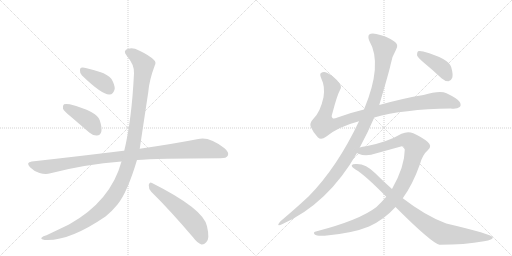
t = 0.00 s
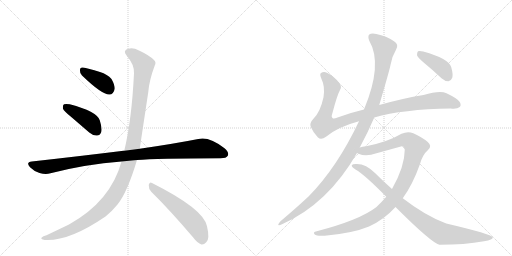
t = 1.96 s
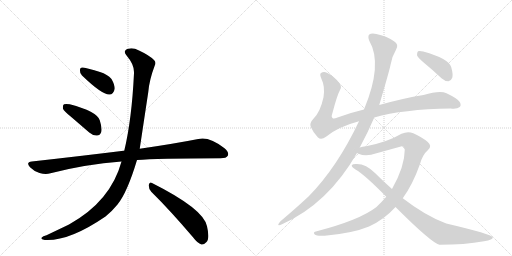
t = 3.93 s
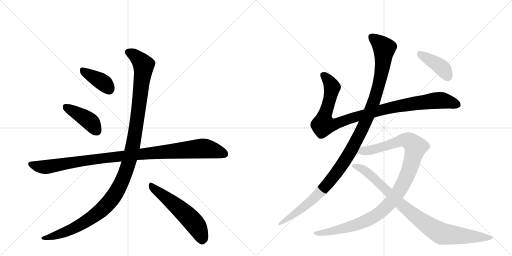
t = 5.89 s
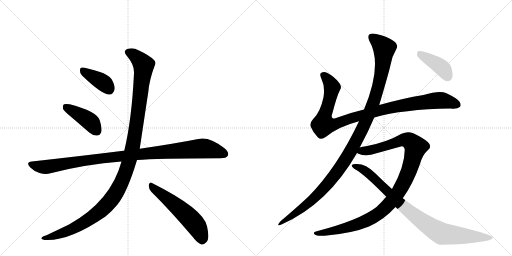
t = 7.86 s
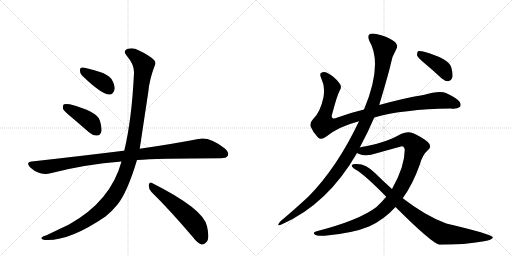
t = 9.82 s

The animated SVG that drew these frames (rendered in a browser with its animation timeline set to each time). Animation: 10 CSS @keyframes rules; one cycle of 9.82 s.

<svg version="1.1" viewBox="0 0 2048 1024" xmlns="http://www.w3.org/2000/svg">
  <g stroke="lightgray" stroke-dasharray="1,1" stroke-width="1" transform="scale(4, 4)">
    <line x1="0" y1="0" x2="256" y2="256"></line>
    <line x1="256" y1="0" x2="0" y2="256"></line>
    <line x1="128" y1="0" x2="128" y2="256"></line>
    <line x1="0" y1="128" x2="256" y2="128"></line>
    <line x1="256" y1="0" x2="512" y2="256"></line>
    <line x1="512" y1="0" x2="256" y2="256"></line>
    <line x1="384" y1="0" x2="384" y2="256"></line>
    <line x1="256" y1="128" x2="512" y2="128"></line>
  </g>
<g transform="scale(1, -1) translate(0, -850)">
   <style type="text/css">
    @keyframes keyframes0 {
      from {
       stroke: black;
       stroke-dashoffset: 388;
       stroke-width: 128;
       }
       56% {
       animation-timing-function: step-end;
       stroke: black;
       stroke-dashoffset: 0;
       stroke-width: 128;
       }
       to {
       stroke: black;
       stroke-width: 1024;
       }
       }
       #make-me-a-hanzi-animation-0 {
         animation: keyframes0 0.565755s both;
         animation-delay: 0.000000s;
         animation-timing-function: linear;
       }
    @keyframes keyframes1 {
      from {
       stroke: black;
       stroke-dashoffset: 418;
       stroke-width: 128;
       }
       58% {
       animation-timing-function: step-end;
       stroke: black;
       stroke-dashoffset: 0;
       stroke-width: 128;
       }
       to {
       stroke: black;
       stroke-width: 1024;
       }
       }
       #make-me-a-hanzi-animation-1 {
         animation: keyframes1 0.590169s both;
         animation-delay: 0.565755s;
         animation-timing-function: linear;
       }
    @keyframes keyframes2 {
      from {
       stroke: black;
       stroke-dashoffset: 1039;
       stroke-width: 128;
       }
       77% {
       animation-timing-function: step-end;
       stroke: black;
       stroke-dashoffset: 0;
       stroke-width: 128;
       }
       to {
       stroke: black;
       stroke-width: 1024;
       }
       }
       #make-me-a-hanzi-animation-2 {
         animation: keyframes2 1.095540s both;
         animation-delay: 1.155924s;
         animation-timing-function: linear;
       }
    @keyframes keyframes3 {
      from {
       stroke: black;
       stroke-dashoffset: 1212;
       stroke-width: 128;
       }
       80% {
       animation-timing-function: step-end;
       stroke: black;
       stroke-dashoffset: 0;
       stroke-width: 128;
       }
       to {
       stroke: black;
       stroke-width: 1024;
       }
       }
       #make-me-a-hanzi-animation-3 {
         animation: keyframes3 1.236328s both;
         animation-delay: 2.251465s;
         animation-timing-function: linear;
       }
    @keyframes keyframes4 {
      from {
       stroke: black;
       stroke-dashoffset: 557;
       stroke-width: 128;
       }
       64% {
       animation-timing-function: step-end;
       stroke: black;
       stroke-dashoffset: 0;
       stroke-width: 128;
       }
       to {
       stroke: black;
       stroke-width: 1024;
       }
       }
       #make-me-a-hanzi-animation-4 {
         animation: keyframes4 0.703288s both;
         animation-delay: 3.487793s;
         animation-timing-function: linear;
       }
    @keyframes keyframes5 {
      from {
       stroke: black;
       stroke-dashoffset: 1018;
       stroke-width: 128;
       }
       77% {
       animation-timing-function: step-end;
       stroke: black;
       stroke-dashoffset: 0;
       stroke-width: 128;
       }
       to {
       stroke: black;
       stroke-width: 1024;
       }
       }
       #make-me-a-hanzi-animation-5 {
         animation: keyframes5 1.078451s both;
         animation-delay: 4.191081s;
         animation-timing-function: linear;
       }
    @keyframes keyframes6 {
      from {
       stroke: black;
       stroke-dashoffset: 1170;
       stroke-width: 128;
       }
       79% {
       animation-timing-function: step-end;
       stroke: black;
       stroke-dashoffset: 0;
       stroke-width: 128;
       }
       to {
       stroke: black;
       stroke-width: 1024;
       }
       }
       #make-me-a-hanzi-animation-6 {
         animation: keyframes6 1.202148s both;
         animation-delay: 5.269531s;
         animation-timing-function: linear;
       }
    @keyframes keyframes7 {
      from {
       stroke: black;
       stroke-dashoffset: 1077;
       stroke-width: 128;
       }
       78% {
       animation-timing-function: step-end;
       stroke: black;
       stroke-dashoffset: 0;
       stroke-width: 128;
       }
       to {
       stroke: black;
       stroke-width: 1024;
       }
       }
       #make-me-a-hanzi-animation-7 {
         animation: keyframes7 1.126465s both;
         animation-delay: 6.471680s;
         animation-timing-function: linear;
       }
    @keyframes keyframes8 {
      from {
       stroke: black;
       stroke-dashoffset: 906;
       stroke-width: 128;
       }
       75% {
       animation-timing-function: step-end;
       stroke: black;
       stroke-dashoffset: 0;
       stroke-width: 128;
       }
       to {
       stroke: black;
       stroke-width: 1024;
       }
       }
       #make-me-a-hanzi-animation-8 {
         animation: keyframes8 0.987305s both;
         animation-delay: 7.598145s;
         animation-timing-function: linear;
       }
    @keyframes keyframes9 {
      from {
       stroke: black;
       stroke-dashoffset: 408;
       stroke-width: 128;
       }
       57% {
       animation-timing-function: step-end;
       stroke: black;
       stroke-dashoffset: 0;
       stroke-width: 128;
       }
       to {
       stroke: black;
       stroke-width: 1024;
       }
       }
       #make-me-a-hanzi-animation-9 {
         animation: keyframes9 0.582031s both;
         animation-delay: 8.585449s;
         animation-timing-function: linear;
       }
</style>
<path d="M 328 548 Q 409 470 438 472 Q 454 472 459 495 Q 459 511 446 534 Q 430 553 400 562 Q 351 578 331 580 Q 319 581 320 567 Q 319 557 328 548 Z" fill="lightgray"></path> 
<path d="M 285 382 L 357 320 Q 372 307 388 308 Q 400 308 405 322 Q 409 338 399 369 Q 387 405 279 433 Q 263 436 256 433 Q 250 429 252 415 Q 256 405 285 382 Z" fill="lightgray"></path> 
<path d="M 548 210 Q 623 216 882 217 Q 906 217 911 227 Q 918 240 898 257 Q 837 305 793 294 Q 702 276 559 255 L 497 247 Q 496 248 494 247 Q 325 226 127 204 Q 102 201 120 181 Q 136 165 158 158 Q 183 151 202 157 Q 341 193 486 204 L 548 210 Z" fill="lightgray"></path> 
<path d="M 486 204 Q 443 45 276 -48 L 186 -91 Q 171 -95 167 -100 Q 160 -106 179 -110 Q 276 -116 422 -16 Q 449 6 470 32 Q 509 80 548 210 L 559 255 Q 559 256 593 481 Q 597 530 619 588 Q 626 601 616 610 Q 597 629 556 648 Q 532 661 513 655 Q 489 648 507 627 Q 538 591 536 557 Q 527 371 497 247 L 486 204 Z" fill="lightgray"></path> 
<path d="M 605 83 Q 681 8 772 -99 Q 790 -123 806 -128 Q 816 -129 825 -119 Q 840 -106 828 -55 Q 815 14 608 118 Q 598 125 595 110 Q 594 95 605 83 Z" fill="lightgray"></path> 
<path d="M 1497 380 Q 1611 413 1803 416 Q 1828 413 1839 422 Q 1846 429 1839 442 Q 1832 455 1786 477 Q 1759 489 1694 470 Q 1613 457 1517 430 L 1456 412 Q 1401 399 1350 380 Q 1334 373 1330 378 Q 1324 382 1329 395 Q 1348 468 1360 490 Q 1369 503 1357 518 Q 1339 543 1308 559 Q 1295 566 1284 558 Q 1277 554 1286 534 Q 1301 503 1294 461 Q 1281 400 1252 373 Q 1237 357 1243 343 Q 1252 321 1271 301 Q 1284 288 1304 303 Q 1352 343 1436 365 L 1497 380 Z" fill="lightgray"></path> 
<path d="M 1439 260 Q 1472 321 1497 380 L 1517 430 Q 1557 565 1562 590 Q 1566 621 1584 651 Q 1597 672 1576 685 Q 1546 706 1505 714 Q 1486 718 1477 712 Q 1470 705 1477 687 Q 1532 594 1456 412 L 1436 365 Q 1349 181 1235 65 Q 1186 19 1122 -35 Q 1115 -42 1113 -48 Q 1112 -55 1128 -47 Q 1312 35 1428 238 L 1439 260 Z" fill="lightgray"></path> 
<path d="M 1611 57 Q 1651 112 1680 194 Q 1690 231 1712 250 Q 1730 265 1711 282 Q 1689 301 1653 317 Q 1631 326 1606 315 Q 1548 281 1464 265 Q 1449 264 1439 260 C 1410 254 1400 247 1428 238 Q 1429 237 1434 235 Q 1464 222 1506 237 L 1600 263 Q 1616 270 1619 251 Q 1619 184 1568 94 L 1545 63 Q 1527 42 1506 22 Q 1439 -30 1267 -75 Q 1249 -78 1259 -88 Q 1266 -95 1299 -93 Q 1411 -83 1476 -56 Q 1536 -29 1582 22 L 1611 57 Z" fill="lightgray"></path> 
<path d="M 1582 22 Q 1726 -122 1758 -129 Q 1858 -129 1936 -115 Q 1973 -109 1971 -99 Q 1968 -87 1785 -44 Q 1703 -14 1611 57 L 1568 94 Q 1534 124 1501 157 Q 1464 194 1428 194 Q 1410 195 1407 189 Q 1406 182 1422 172 Q 1459 151 1545 63 L 1582 22 Z" fill="lightgray"></path> 
<path d="M 1697 598 Q 1731 570 1766 537 Q 1779 525 1794 525 Q 1804 526 1809 539 Q 1813 552 1805 581 Q 1796 615 1693 644 Q 1678 648 1672 645 Q 1668 641 1668 629 Q 1672 619 1697 598 Z" fill="lightgray"></path> 
      <clipPath id="make-me-a-hanzi-clip-0">
      <path d="M 328 548 Q 409 470 438 472 Q 454 472 459 495 Q 459 511 446 534 Q 430 553 400 562 Q 351 578 331 580 Q 319 581 320 567 Q 319 557 328 548 Z" fill="lightgray"></path>
      </clipPath>
      <path clip-path="url(#make-me-a-hanzi-clip-0)" d="M 329 570 L 412 520 L 436 494 " fill="none" id="make-me-a-hanzi-animation-0" stroke-dasharray="260 520" stroke-linecap="round"></path>

      <clipPath id="make-me-a-hanzi-clip-1">
      <path d="M 285 382 L 357 320 Q 372 307 388 308 Q 400 308 405 322 Q 409 338 399 369 Q 387 405 279 433 Q 263 436 256 433 Q 250 429 252 415 Q 256 405 285 382 Z" fill="lightgray"></path>
      </clipPath>
      <path clip-path="url(#make-me-a-hanzi-clip-1)" d="M 262 425 L 356 367 L 388 326 " fill="none" id="make-me-a-hanzi-animation-1" stroke-dasharray="290 580" stroke-linecap="round"></path>

      <clipPath id="make-me-a-hanzi-clip-2">
      <path d="M 548 210 Q 623 216 882 217 Q 906 217 911 227 Q 918 240 898 257 Q 837 305 793 294 Q 702 276 559 255 L 497 247 Q 496 248 494 247 Q 325 226 127 204 Q 102 201 120 181 Q 136 165 158 158 Q 183 151 202 157 Q 341 193 486 204 L 548 210 Z" fill="lightgray"></path>
      </clipPath>
      <path clip-path="url(#make-me-a-hanzi-clip-2)" d="M 124 192 L 182 182 L 388 215 L 805 256 L 857 249 L 898 234 " fill="none" id="make-me-a-hanzi-animation-2" stroke-dasharray="911 1822" stroke-linecap="round"></path>

      <clipPath id="make-me-a-hanzi-clip-3">
      <path d="M 486 204 Q 443 45 276 -48 L 186 -91 Q 171 -95 167 -100 Q 160 -106 179 -110 Q 276 -116 422 -16 Q 449 6 470 32 Q 509 80 548 210 L 559 255 Q 559 256 593 481 Q 597 530 619 588 Q 626 601 616 610 Q 597 629 556 648 Q 532 661 513 655 Q 489 648 507 627 Q 538 591 536 557 Q 527 371 497 247 L 486 204 Z" fill="lightgray"></path>
      </clipPath>
      <path clip-path="url(#make-me-a-hanzi-clip-3)" d="M 514 640 L 551 618 L 570 596 L 574 575 L 534 280 L 518 209 L 488 126 L 442 47 L 367 -21 L 265 -76 L 174 -103 " fill="none" id="make-me-a-hanzi-animation-3" stroke-dasharray="1084 2168" stroke-linecap="round"></path>

      <clipPath id="make-me-a-hanzi-clip-4">
      <path d="M 605 83 Q 681 8 772 -99 Q 790 -123 806 -128 Q 816 -129 825 -119 Q 840 -106 828 -55 Q 815 14 608 118 Q 598 125 595 110 Q 594 95 605 83 Z" fill="lightgray"></path>
      </clipPath>
      <path clip-path="url(#make-me-a-hanzi-clip-4)" d="M 607 104 L 700 32 L 765 -29 L 790 -61 L 808 -111 " fill="none" id="make-me-a-hanzi-animation-4" stroke-dasharray="429 858" stroke-linecap="round"></path>

      <clipPath id="make-me-a-hanzi-clip-5">
      <path d="M 1497 380 Q 1611 413 1803 416 Q 1828 413 1839 422 Q 1846 429 1839 442 Q 1832 455 1786 477 Q 1759 489 1694 470 Q 1613 457 1517 430 L 1456 412 Q 1401 399 1350 380 Q 1334 373 1330 378 Q 1324 382 1329 395 Q 1348 468 1360 490 Q 1369 503 1357 518 Q 1339 543 1308 559 Q 1295 566 1284 558 Q 1277 554 1286 534 Q 1301 503 1294 461 Q 1281 400 1252 373 Q 1237 357 1243 343 Q 1252 321 1271 301 Q 1284 288 1304 303 Q 1352 343 1436 365 L 1497 380 Z" fill="lightgray"></path>
      </clipPath>
      <path clip-path="url(#make-me-a-hanzi-clip-5)" d="M 1294 550 L 1327 504 L 1313 430 L 1296 382 L 1294 351 L 1345 355 L 1515 408 L 1651 435 L 1771 448 L 1828 431 " fill="none" id="make-me-a-hanzi-animation-5" stroke-dasharray="890 1780" stroke-linecap="round"></path>

      <clipPath id="make-me-a-hanzi-clip-6">
      <path d="M 1439 260 Q 1472 321 1497 380 L 1517 430 Q 1557 565 1562 590 Q 1566 621 1584 651 Q 1597 672 1576 685 Q 1546 706 1505 714 Q 1486 718 1477 712 Q 1470 705 1477 687 Q 1532 594 1456 412 L 1436 365 Q 1349 181 1235 65 Q 1186 19 1122 -35 Q 1115 -42 1113 -48 Q 1112 -55 1128 -47 Q 1312 35 1428 238 L 1439 260 Z" fill="lightgray"></path>
      </clipPath>
      <path clip-path="url(#make-me-a-hanzi-clip-6)" d="M 1486 703 L 1537 657 L 1528 570 L 1498 449 L 1435 305 L 1375 200 L 1296 98 L 1219 24 L 1120 -43 " fill="none" id="make-me-a-hanzi-animation-6" stroke-dasharray="1042 2084" stroke-linecap="round"></path>

      <clipPath id="make-me-a-hanzi-clip-7">
      <path d="M 1611 57 Q 1651 112 1680 194 Q 1690 231 1712 250 Q 1730 265 1711 282 Q 1689 301 1653 317 Q 1631 326 1606 315 Q 1548 281 1464 265 Q 1449 264 1439 260 C 1410 254 1400 247 1428 238 Q 1429 237 1434 235 Q 1464 222 1506 237 L 1600 263 Q 1616 270 1619 251 Q 1619 184 1568 94 L 1545 63 Q 1527 42 1506 22 Q 1439 -30 1267 -75 Q 1249 -78 1259 -88 Q 1266 -95 1299 -93 Q 1411 -83 1476 -56 Q 1536 -29 1582 22 L 1611 57 Z" fill="lightgray"></path>
      </clipPath>
      <path clip-path="url(#make-me-a-hanzi-clip-7)" d="M 1434 242 L 1493 252 L 1622 291 L 1637 287 L 1663 262 L 1636 167 L 1612 113 L 1576 57 L 1528 6 L 1484 -24 L 1428 -48 L 1307 -80 L 1266 -83 " fill="none" id="make-me-a-hanzi-animation-7" stroke-dasharray="949 1898" stroke-linecap="round"></path>

      <clipPath id="make-me-a-hanzi-clip-8">
      <path d="M 1582 22 Q 1726 -122 1758 -129 Q 1858 -129 1936 -115 Q 1973 -109 1971 -99 Q 1968 -87 1785 -44 Q 1703 -14 1611 57 L 1568 94 Q 1534 124 1501 157 Q 1464 194 1428 194 Q 1410 195 1407 189 Q 1406 182 1422 172 Q 1459 151 1545 63 L 1582 22 Z" fill="lightgray"></path>
      </clipPath>
      <path clip-path="url(#make-me-a-hanzi-clip-8)" d="M 1413 187 L 1462 166 L 1607 28 L 1679 -29 L 1754 -78 L 1768 -85 L 1828 -92 L 1967 -101 " fill="none" id="make-me-a-hanzi-animation-8" stroke-dasharray="778 1556" stroke-linecap="round"></path>

      <clipPath id="make-me-a-hanzi-clip-9">
      <path d="M 1697 598 Q 1731 570 1766 537 Q 1779 525 1794 525 Q 1804 526 1809 539 Q 1813 552 1805 581 Q 1796 615 1693 644 Q 1678 648 1672 645 Q 1668 641 1668 629 Q 1672 619 1697 598 Z" fill="lightgray"></path>
      </clipPath>
      <path clip-path="url(#make-me-a-hanzi-clip-9)" d="M 1677 639 L 1771 576 L 1791 543 " fill="none" id="make-me-a-hanzi-animation-9" stroke-dasharray="280 560" stroke-linecap="round"></path>

</g>
</svg>
